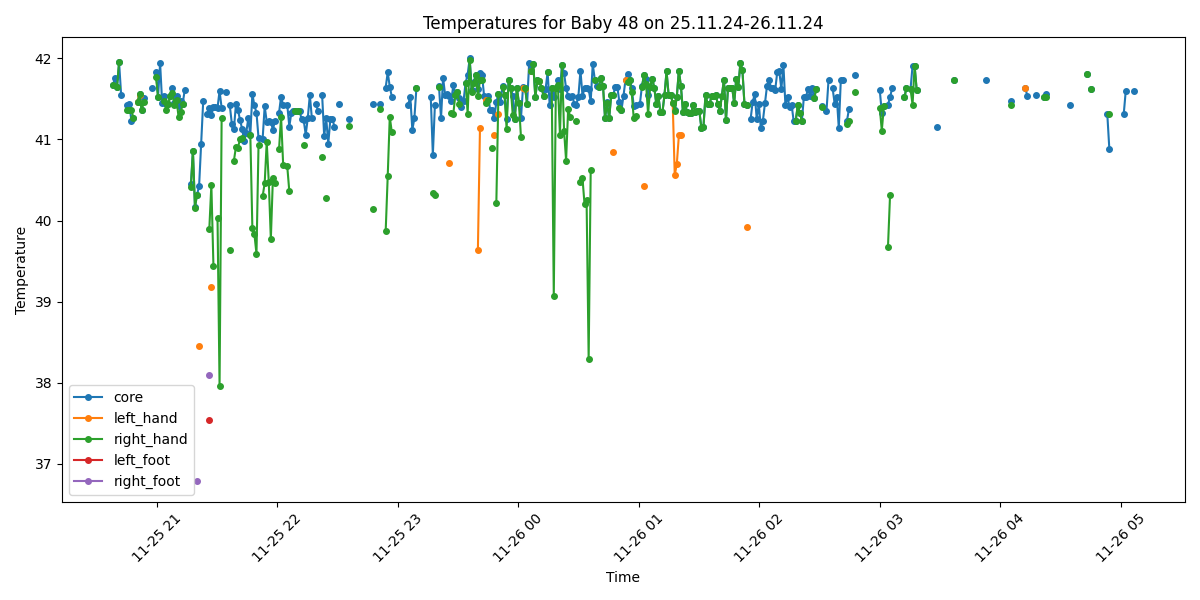

The file beside this chart, header and first rows:
Process, Image Path, core, left_hand, right_hand, left_foot, right_foot, limbs_avg, core_minus_limbs, diagnosis
True, /data/uabcvmsc/shared/newborn/48/25.11.2…, 41.67, , 41.67, , , 41.67, 0.0, Fever
True, /data/uabcvmsc/shared/newborn/48/25.11.2…, 41.76, , , , , , , Fever
True, /data/uabcvmsc/shared/newborn/48/25.11.2…, 41.65, , 41.65, , , 41.65, 0.0, Fever
True, /data/uabcvmsc/shared/newborn/48/25.11.2…, 41.95, , 41.95, , , 41.95, 0.0, Fever
True, /data/uabcvmsc/shared/newborn/48/25.11.2…, 41.55, , , , , , , Fever
False, /data/uabcvmsc/shared/newborn/48/25.11.2…, , , , , , , , 
False, /data/uabcvmsc/shared/newborn/48/25.11.2…, , , , , , , , 
True, /data/uabcvmsc/shared/newborn/48/25.11.2…, 41.42, , 41.37, , , 41.37, 0.05, Fever
True, /data/uabcvmsc/shared/newborn/48/25.11.2…, 41.44, , 41.36, , , 41.36, 0.08, Fever
True, /data/uabcvmsc/shared/newborn/48/25.11.2…, 41.23, , 41.37, , , 41.37, -0.14, Fever
True, /data/uabcvmsc/shared/newborn/48/25.11.2…, 41.26, , 41.26, , , 41.26, 0.0, Fever
False, /data/uabcvmsc/shared/newborn/48/25.11.2…, , , , , , , , 
True, /data/uabcvmsc/shared/newborn/48/25.11.2…, 41.46, 41.46, 41.46, , , 41.46, 0.0, Fever
True, /data/uabcvmsc/shared/newborn/48/25.11.2…, 41.56, 41.55, 41.56, , , 41.56, 0.0, Fever
True, /data/uabcvmsc/shared/newborn/48/25.11.2…, 41.36, , 41.36, , , 41.36, 0.0, Fever
True, /data/uabcvmsc/shared/newborn/48/25.11.2…, 41.51, , 41.46, , , 41.46, 0.05, Fever
False, /data/uabcvmsc/shared/newborn/48/25.11.2…, , , , , , , , 
False, /data/uabcvmsc/shared/newborn/48/25.11.2…, , , , , , , , 
True, /data/uabcvmsc/shared/newborn/48/25.11.2…, , , , , , , , No core temperature
True, /data/uabcvmsc/shared/newborn/48/25.11.2…, 41.64, , , , , , , Fever
False, /data/uabcvmsc/shared/newborn/48/25.11.2…, , , , , , , , 
True, /data/uabcvmsc/shared/newborn/48/25.11.2…, 41.83, , 41.77, , , 41.77, 0.06, Fever
True, /data/uabcvmsc/shared/newborn/48/25.11.2…, 41.53, , 41.52, , , 41.52, 0.01, Fever
True, /data/uabcvmsc/shared/newborn/48/25.11.2…, 41.94, , , , , , , Fever
True, /data/uabcvmsc/shared/newborn/48/25.11.2…, 41.45, , , , , , , Fever
True, /data/uabcvmsc/shared/newborn/48/25.11.2…, 41.54, , 41.47, , , 41.47, 0.07, Fever
True, /data/uabcvmsc/shared/newborn/48/25.11.2…, 41.44, , 41.37, , , 41.37, 0.07, Fever
True, /data/uabcvmsc/shared/newborn/48/25.11.2…, 41.44, , 41.44, , , 41.44, 0.0, Fever
True, /data/uabcvmsc/shared/newborn/48/25.11.2…, 41.54, , 41.54, , , 41.54, 0.0, Fever
True, /data/uabcvmsc/shared/newborn/48/25.11.2…, 41.64, , 41.57, , , 41.57, 0.07, Fever
True, /data/uabcvmsc/shared/newborn/48/25.11.2…, 41.45, , 41.42, , , 41.42, 0.03, Fever
True, /data/uabcvmsc/shared/newborn/48/25.11.2…, 41.54, , 41.49, , , 41.49, 0.05, Fever
True, /data/uabcvmsc/shared/newborn/48/25.11.2…, 41.41, , 41.28, , , 41.28, 0.13, Fever
True, /data/uabcvmsc/shared/newborn/48/25.11.2…, 41.47, , 41.34, , , 41.34, 0.13, Fever
True, /data/uabcvmsc/shared/newborn/48/25.11.2…, 41.44, , 41.44, , , 41.44, 0.0, Fever
True, /data/uabcvmsc/shared/newborn/48/25.11.2…, 41.61, , , , , , , Fever
False, /data/uabcvmsc/shared/newborn/48/25.11.2…, , , , , , , , 
False, /data/uabcvmsc/shared/newborn/48/25.11.2…, , , , , , , , 
True, /data/uabcvmsc/shared/newborn/48/25.11.2…, 40.45, , 40.41, , , 40.41, 0.04, Fever
True, /data/uabcvmsc/shared/newborn/48/25.11.2…, 40.86, , 40.86, , , 40.86, 0.0, Fever
True, /data/uabcvmsc/shared/newborn/48/25.11.2…, 40.17, , 40.16, , , 40.16, 0.01, Fever
True, /data/uabcvmsc/shared/newborn/48/25.11.2…, 40.32, , 40.32, , 36.79, 38.56, 1.76, Fever
True, /data/uabcvmsc/shared/newborn/48/25.11.2…, 40.42, 38.45, , , , 38.45, 1.97, Fever
True, /data/uabcvmsc/shared/newborn/48/25.11.2…, 40.94, , , , , , , Fever
True, /data/uabcvmsc/shared/newborn/48/25.11.2…, 41.47, , , , , , , Fever
False, /data/uabcvmsc/shared/newborn/48/25.11.2…, , , , , , , , 
True, /data/uabcvmsc/shared/newborn/48/25.11.2…, 41.31, , , , , , , Fever
True, /data/uabcvmsc/shared/newborn/48/25.11.2…, 41.39, , 39.9, 37.54, 38.1, 38.51, 2.88, Fever and Peripheral shutdown
True, /data/uabcvmsc/shared/newborn/48/25.11.2…, 41.3, 39.18, 40.44, , , 39.81, 1.49, Fever
True, /data/uabcvmsc/shared/newborn/48/25.11.2…, 41.4, , 39.44, , , 39.44, 1.96, Fever
True, /data/uabcvmsc/shared/newborn/48/25.11.2…, 41.4, , , , , , , Fever
True, /data/uabcvmsc/shared/newborn/48/25.11.2…, 41.39, , 40.03, , , 40.03, 1.36, Fever
True, /data/uabcvmsc/shared/newborn/48/25.11.2…, 41.6, , 37.96, , , 37.96, 3.64, Fever and Peripheral shutdown
True, /data/uabcvmsc/shared/newborn/48/25.11.2…, 41.39, , 41.27, , , 41.27, 0.12, Fever
False, /data/uabcvmsc/shared/newborn/48/25.11.2…, , , , , , , , 
True, /data/uabcvmsc/shared/newborn/48/25.11.2…, 41.58, , , , , , , Fever
False, /data/uabcvmsc/shared/newborn/48/25.11.2…, , , , , , , , 
True, /data/uabcvmsc/shared/newborn/48/25.11.2…, 41.42, , 39.64, , , 39.64, 1.78, Fever
True, /data/uabcvmsc/shared/newborn/48/25.11.2…, 41.19, , , , , , , Fever
True, /data/uabcvmsc/shared/newborn/48/25.11.2…, 41.13, , 40.74, , , 40.74, 0.39, Fever
... 440 more rows
